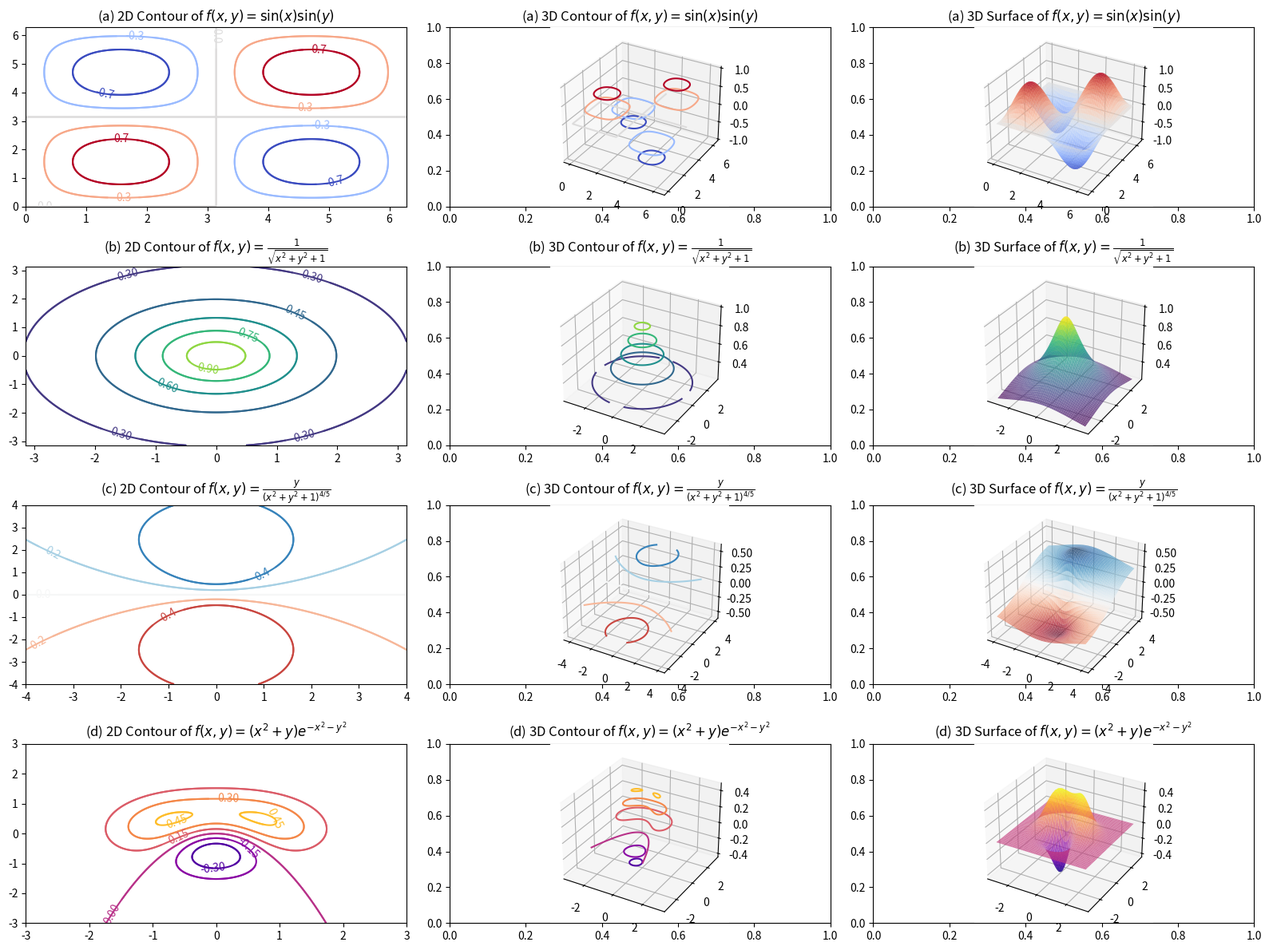

Source code (Python):
# ex11_18.py
import numpy as np
import matplotlib.pyplot as plt

# (a) f(x, y) = sin(x) * sin(y)
x = np.linspace(0, 2 * np.pi, 200)
y = np.linspace(0, 2 * np.pi, 200)
XX, YY = np.meshgrid(x, y)
ZZ = np.sin(XX) * np.sin(YY)

# 建立畫布與 4x3 子圖
fig, ax = plt.subplots(4, 3, figsize=(16, 12))

# (a) 2D 等高線圖
ax[0, 0].contour(XX, YY, ZZ, levels=[-0.7, -0.3, 0, 0.3, 0.7], cmap='coolwarm')
ax[0, 0].clabel(ax[0, 0].contour(XX, YY, ZZ, levels=[-0.7, -0.3, 0, 0.3, 0.7], cmap='coolwarm'))
ax[0, 0].set_title('(a) 2D Contour of $f(x,y)=\\sin(x)\\sin(y)$')
# (a) 3D 等高線圖
ax[0, 1] = fig.add_subplot(4, 3, 2, projection='3d')
ax[0, 1].contour3D(XX, YY, ZZ, levels=[-0.7, -0.3, 0, 0.3, 0.7], cmap='coolwarm')
ax[0, 1].set_title('(a) 3D Contour of $f(x,y)=\\sin(x)\\sin(y)$')
# (a) 3D 曲面圖
ax[0, 2] = fig.add_subplot(4, 3, 3, projection='3d')
ax[0, 2].plot_surface(XX, YY, ZZ, cmap='coolwarm', alpha=0.7)
ax[0, 2].set_title('(a) 3D Surface of $f(x,y)=\\sin(x)\\sin(y)$')

# (b) f(x, y) = 1 / sqrt(x² + y² + 1)
x = np.linspace(-np.pi, np.pi, 200)
y = np.linspace(-np.pi, np.pi, 200)
XX, YY = np.meshgrid(x, y)
ZZ = 1 / np.sqrt(XX**2 + YY**2 + 1)
# (b) 2D 等高線圖
ax[1, 0].contour(XX, YY, ZZ, levels=5, cmap='viridis')
ax[1, 0].clabel(ax[1, 0].contour(XX, YY, ZZ, levels=5, cmap='viridis'))
ax[1, 0].set_title('(b) 2D Contour of $f(x,y)=\\frac{1}{\\sqrt{x^2+y^2+1}}$')
# (b) 3D 等高線圖
ax[1, 1] = fig.add_subplot(4, 3, 5, projection='3d')
ax[1, 1].contour3D(XX, YY, ZZ, levels=5, cmap='viridis')
ax[1, 1].set_title('(b) 3D Contour of $f(x,y)=\\frac{1}{\\sqrt{x^2+y^2+1}}$')
# (b) 3D 曲面圖
ax[1, 2] = fig.add_subplot(4, 3, 6, projection='3d')
ax[1, 2].plot_surface(XX, YY, ZZ, cmap='viridis', alpha=0.7)
ax[1, 2].set_title('(b) 3D Surface of $f(x,y)=\\frac{1}{\\sqrt{x^2+y^2+1}}$')

# (c) f(x, y) = y / (x² + y² + 1)^(4/5)
x = np.linspace(-4, 4, 200)
y = np.linspace(-4, 4, 200)
XX, YY = np.meshgrid(x, y)
ZZ = YY / (XX**2 + YY**2 + 1)**(4/5)
# (c) 2D 等高線圖
ax[2, 0].contour(XX, YY, ZZ, levels=6, cmap='RdBu')
ax[2, 0].clabel(ax[2, 0].contour(XX, YY, ZZ, levels=6, cmap='RdBu'))
ax[2, 0].set_title('(c) 2D Contour of $f(x,y)=\\frac{y}{(x^2+y^2+1)^{4/5}}$')
# (c) 3D 等高線圖
ax[2, 1] = fig.add_subplot(4, 3, 8, projection='3d')
ax[2, 1].contour3D(XX, YY, ZZ, levels=6, cmap='RdBu')
ax[2, 1].set_title('(c) 3D Contour of $f(x,y)=\\frac{y}{(x^2+y^2+1)^{4/5}}$')
# (c) 3D 曲面圖
ax[2, 2] = fig.add_subplot(4, 3, 9, projection='3d')
ax[2, 2].plot_surface(XX, YY, ZZ, cmap='RdBu', alpha=0.7)
ax[2, 2].set_title('(c) 3D Surface of $f(x,y)=\\frac{y}{(x^2+y^2+1)^{4/5}}$')

# (d) f(x, y) = (x² + y) * exp(-x² - y²)
x = np.linspace(-3, 3, 200)
y = np.linspace(-3, 3, 200)
XX, YY = np.meshgrid(x, y)
ZZ = (XX**2 + YY) * np.exp(-XX**2 - YY**2)

# (d) 2D 等高線圖
ax[3, 0].contour(XX, YY, ZZ, levels=6, cmap='plasma')
ax[3, 0].clabel(ax[3, 0].contour(XX, YY, ZZ, levels=6, cmap='plasma'))
ax[3, 0].set_title('(d) 2D Contour of $f(x,y)=(x^2+y)e^{-x^2-y^2}$')
# (d) 3D 等高線圖
ax[3, 1] = fig.add_subplot(4, 3, 11, projection='3d')
ax[3, 1].contour3D(XX, YY, ZZ, levels=6, cmap='plasma')
ax[3, 1].set_title('(d) 3D Contour of $f(x,y)=(x^2+y)e^{-x^2-y^2}$')
# (d) 3D 曲面圖
ax[3, 2] = fig.add_subplot(4, 3, 12, projection='3d')
ax[3, 2].plot_surface(XX, YY, ZZ, cmap='plasma', alpha=0.7)
ax[3, 2].set_title('(d) 3D Surface of $f(x,y)=(x^2+y)e^{-x^2-y^2}$')

plt.tight_layout()  # 調整子圖間距
plt.show()          # 顯示圖形

'''output-----------------------------------

-----------------------------------------'''
